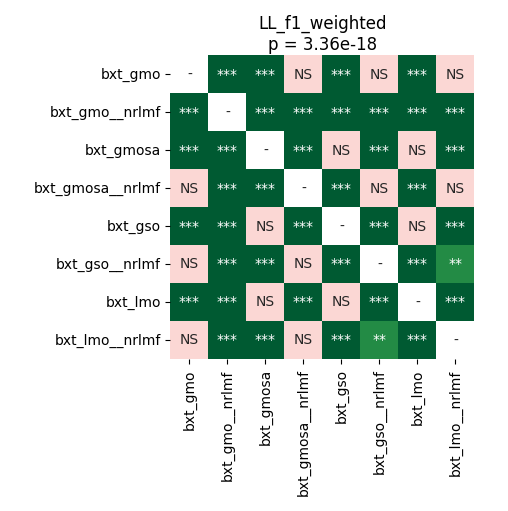

Values plotted in this chart, from the file beside it:
	bxt_gmo	bxt_gmo__nrlmf	bxt_gmosa	bxt_gmosa__nrlmf	bxt_gso	bxt_gso__nrlmf	bxt_lmo	bxt_lmo__nrlmf
bxt_gmo	1.0	4.497327302631579e-05	4.497327302631579e-05	0.5646	4.497327302631579e-05	1.0	4.497327302631579e-05	0.4434
bxt_gmo__nrlmf	4.497327302631579e-05	1.0	4.497327302631579e-05	4.497327302631579e-05	4.497327302631579e-05	4.497327302631579e-05	4.497327302631579e-05	4.497327302631579e-05
bxt_gmosa	4.497327302631579e-05	4.497327302631579e-05	1.0	4.497327302631579e-05	1.0	4.497327302631579e-05	1.0	4.497327302631579e-05
bxt_gmosa__nrlmf	0.5646	4.497327302631579e-05	4.497327302631579e-05	1.0	4.497327302631579e-05	0.1918	4.497327302631579e-05	1.0
bxt_gso	4.497327302631579e-05	4.497327302631579e-05	1.0	4.497327302631579e-05	1.0	4.497327302631579e-05	1.0	4.497327302631579e-05
bxt_gso__nrlmf	1.0	4.497327302631579e-05	4.497327302631579e-05	0.1918	4.497327302631579e-05	1.0	4.497327302631579e-05	0.00376
bxt_lmo	4.497327302631579e-05	4.497327302631579e-05	1.0	4.497327302631579e-05	1.0	4.497327302631579e-05	1.0	4.497327302631579e-05
bxt_lmo__nrlmf	0.4434	4.497327302631579e-05	4.497327302631579e-05	1.0	4.497327302631579e-05	0.00376	4.497327302631579e-05	1.0
